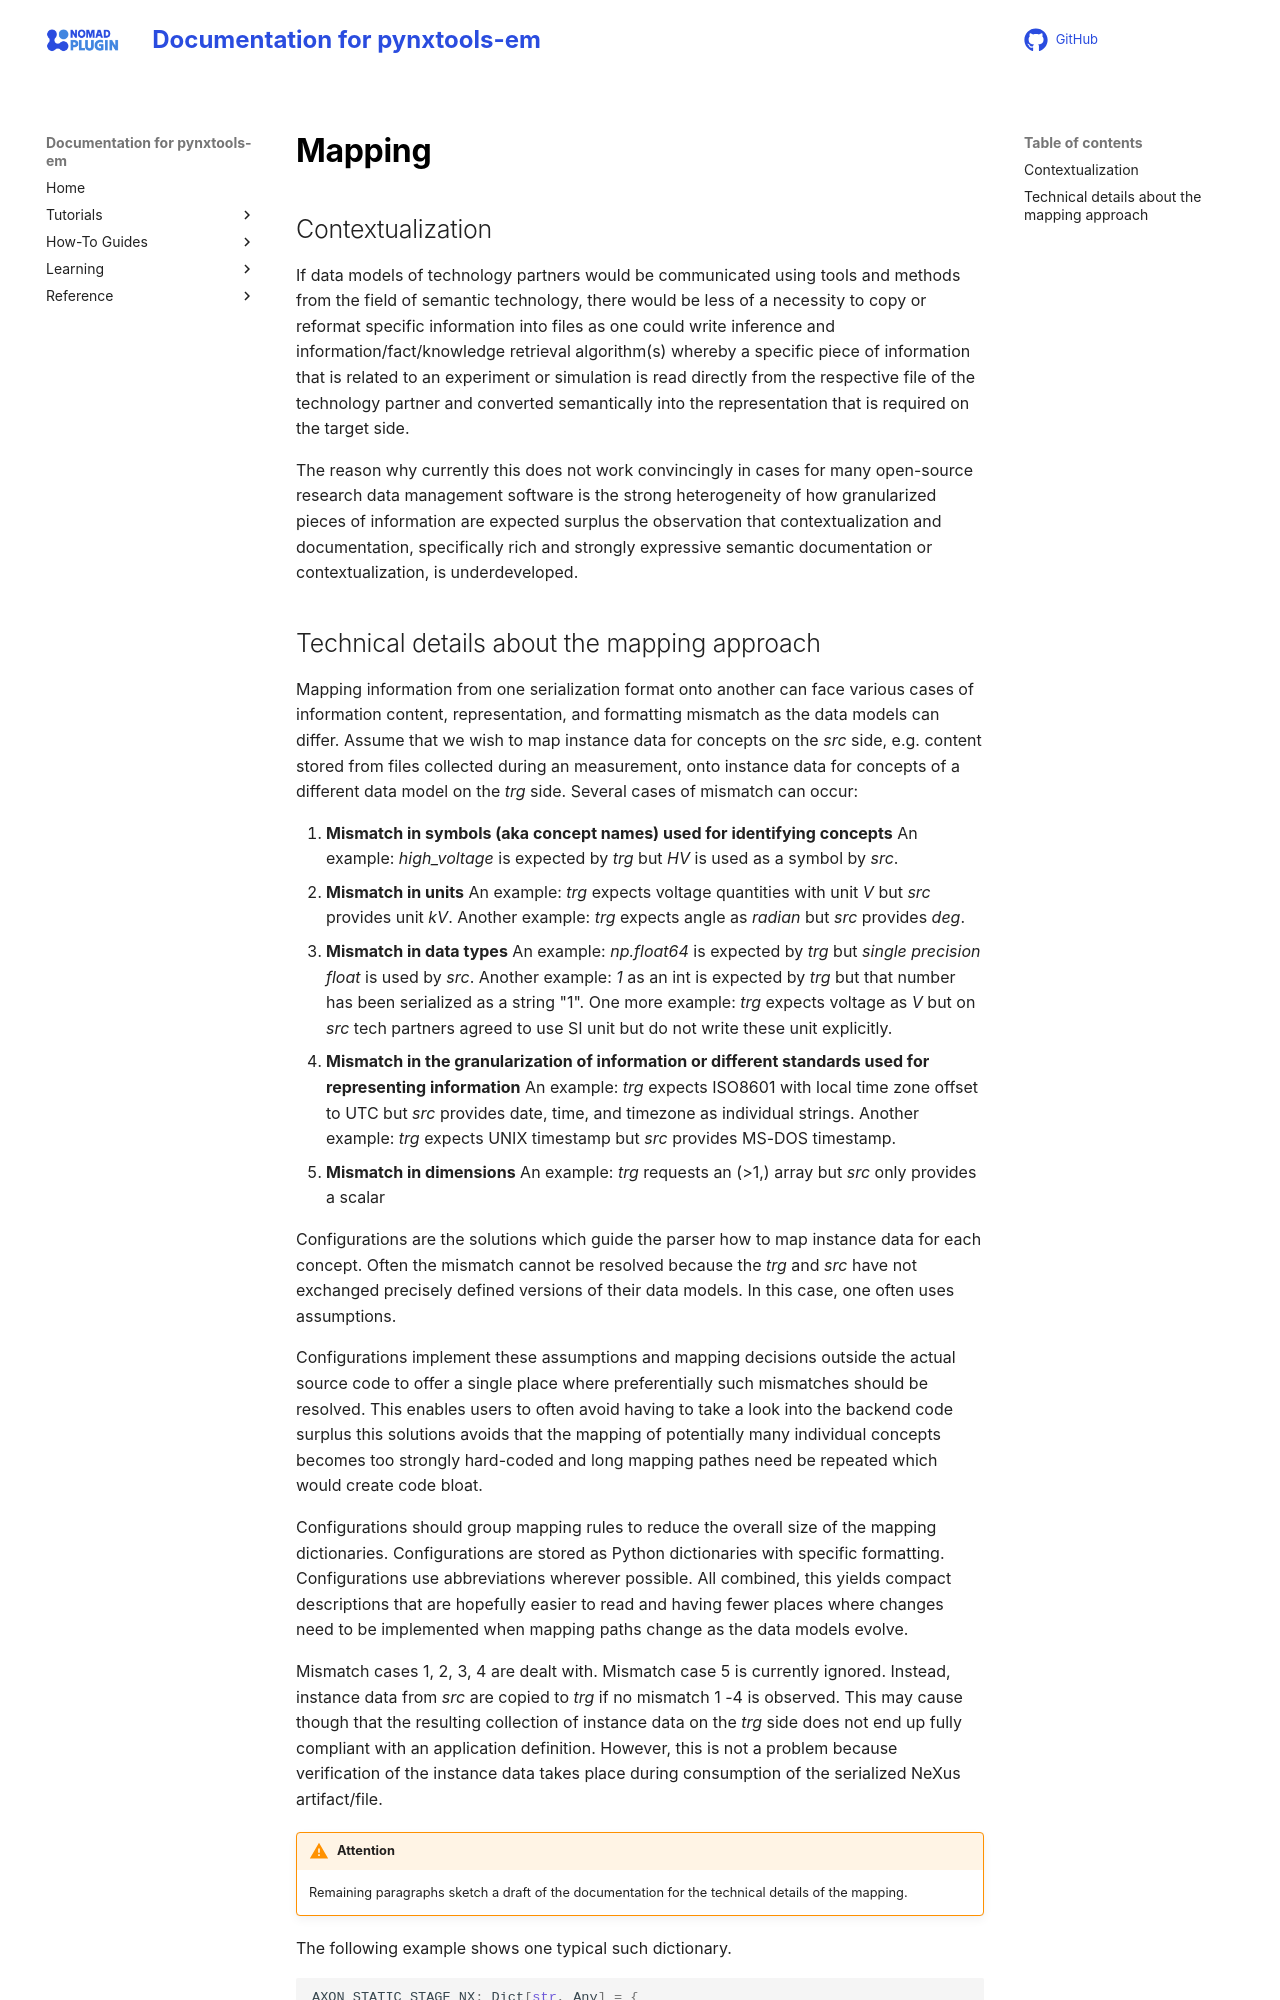

repository: FAIRmat-NFDI/pynxtools-em · page: reference/mapping.html · generator: mkdocs

## Contextualization
If data models of technology partners would be communicated using tools and methods from the field of semantic technology,
there would be less of a necessity to copy or reformat specific information into files as one could write inference and
information/fact/knowledge retrieval algorithm(s) whereby a specific piece of information that is related to an experiment
or simulation is read directly from the respective file of the technology partner and converted semantically into the
representation that is required on the target side.

The reason why currently this does not work convincingly in cases for many open-source research data management software
is the strong heterogeneity of how granularized pieces of information are expected surplus the observation that contextualization
and documentation, specifically rich and strongly expressive semantic documentation or contextualization, is underdeveloped.
